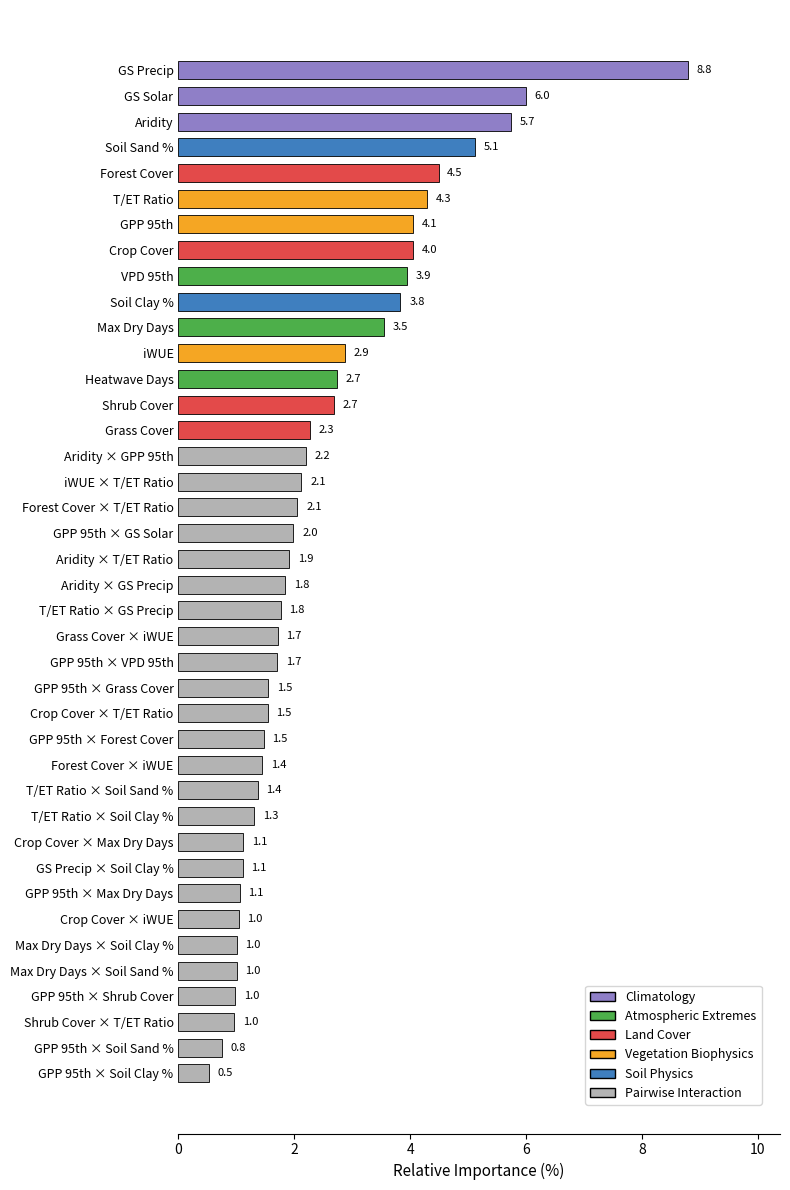

Source code (Python):
import matplotlib
matplotlib.use("Agg")
import matplotlib.pyplot as plt
from matplotlib.patches import Patch

# ---- Data: term, relative_pct ----
data = [
    ("GS Precip", 8.797610),
    ("GS Solar", 5.993224),
    ("Aridity", 5.743810),
    ("Soil Sand %", 5.113836),
    ("Forest Cover", 4.489470),
    ("T/ET Ratio", 4.285789),
    ("GPP 95th", 4.051611),
    ("Crop Cover", 4.049665),
    ("VPD 95th", 3.938898),
    ("Soil Clay %", 3.832922),
    ("Max Dry Days", 3.549119),
    ("iWUE", 2.880263),
    ("Heatwave Days", 2.742151),
    ("Shrub Cover", 2.688153),
    ("Grass Cover", 2.272192),
    ("Aridity x GPP 95th", 2.206350),
    ("iWUE x T/ET Ratio", 2.124152),
    ("Forest Cover x T/ET Ratio", 2.053607),
    ("GPP 95th x GS Solar", 1.985178),
    ("Aridity x T/ET Ratio", 1.911412),
    ("Aridity x GS Precip", 1.845748),
    ("T/ET Ratio x GS Precip", 1.762727),
    ("Grass Cover x iWUE", 1.717084),
    ("GPP 95th x VPD 95th", 1.701511),
    ("GPP 95th x Grass Cover", 1.549919),
    ("Crop Cover x T/ET Ratio", 1.543666),
    ("GPP 95th x Forest Cover", 1.474240),
    ("Forest Cover x iWUE", 1.446693),
    ("T/ET Ratio x Soil Sand %", 1.369148),
    ("T/ET Ratio x Soil Clay %", 1.312348),
    ("Crop Cover x Max Dry Days", 1.115244),
    ("GS Precip x Soil Clay %", 1.112152),
    ("GPP 95th x Max Dry Days", 1.056989),
    ("Crop Cover x iWUE", 1.042962),
    ("Max Dry Days x Soil Clay %", 1.006150),
    ("Max Dry Days x Soil Sand %", 1.005725),
    ("GPP 95th x Shrub Cover", 0.979119),
    ("Shrub Cover x T/ET Ratio", 0.962225),
    ("GPP 95th x Soil Sand %", 0.753893),
    ("GPP 95th x Soil Clay %", 0.533045),
]

# ---- Category mapping ----
category_map = {
    "Aridity": "Climatology",
    "GS Solar": "Climatology",
    "GS Precip": "Climatology",
    "VPD 95th": "Atmospheric Extremes",
    "Heatwave Days": "Atmospheric Extremes",
    "Max Dry Days": "Atmospheric Extremes",
    "Forest Cover": "Land Cover",
    "Crop Cover": "Land Cover",
    "Shrub Cover": "Land Cover",
    "Grass Cover": "Land Cover",
    "GPP 95th": "Vegetation Biophysics",
    "iWUE": "Vegetation Biophysics",
    "T/ET Ratio": "Vegetation Biophysics",
    "Soil Sand %": "Soil Physics",
    "Soil Clay %": "Soil Physics",
}

color_map = {
    "Climatology": "#8f7fc7",             # purple
    "Atmospheric Extremes": "#4daf4a",    # green
    "Land Cover": "#e34a4a",              # red
    "Vegetation Biophysics": "#f5a623",   # orange
    "Soil Physics": "#3f7fbf",            # blue
    "Pairwise Interaction": "#b3b3b3",    # gray
}

def get_category(term):
    if " x " in term:
        return "Pairwise Interaction"
    return category_map[term]

# Sort descending by relative_pct
data_sorted = sorted(data, key=lambda x: x[1], reverse=True)
terms = [d[0].replace(" x ", " \u00d7 ") for d in data_sorted]
values = [d[1] for d in data_sorted]
cats = [get_category(d[0]) for d in data_sorted]
colors = [color_map[c] for c in cats]

fig, ax = plt.subplots(figsize=(8, 12))

y_pos = range(len(terms))
ax.barh(y_pos, values, color=colors, edgecolor="black", linewidth=0.6, height=0.7)

# Largest at top
ax.set_yticks(y_pos)
ax.set_yticklabels(terms, fontsize=9)
ax.invert_yaxis()

# Value labels
for y, v in zip(y_pos, values):
    ax.text(v + 0.15, y, f"{v:.1f}", va="center", fontsize=8)

ax.set_xlabel("Relative Importance (%)", fontsize=11)
ax.set_xlim(0, max(values) * 1.18)
ax.spines["top"].set_visible(False)
ax.spines["right"].set_visible(False)
ax.spines["left"].set_visible(False)
ax.tick_params(axis="y", length=0)

# Legend
legend_order = ["Climatology", "Atmospheric Extremes", "Land Cover",
                 "Vegetation Biophysics", "Soil Physics", "Pairwise Interaction"]
handles = [Patch(facecolor=color_map[c], edgecolor="black", label=c) for c in legend_order]
ax.legend(handles=handles, loc="lower right", frameon=True, fontsize=9, bbox_to_anchor=(0.98, 0.02))

plt.tight_layout()
out_path = "ebm_feature_importance.png"
plt.savefig(out_path, dpi=300, bbox_inches="tight")
print("Saved:", out_path)
